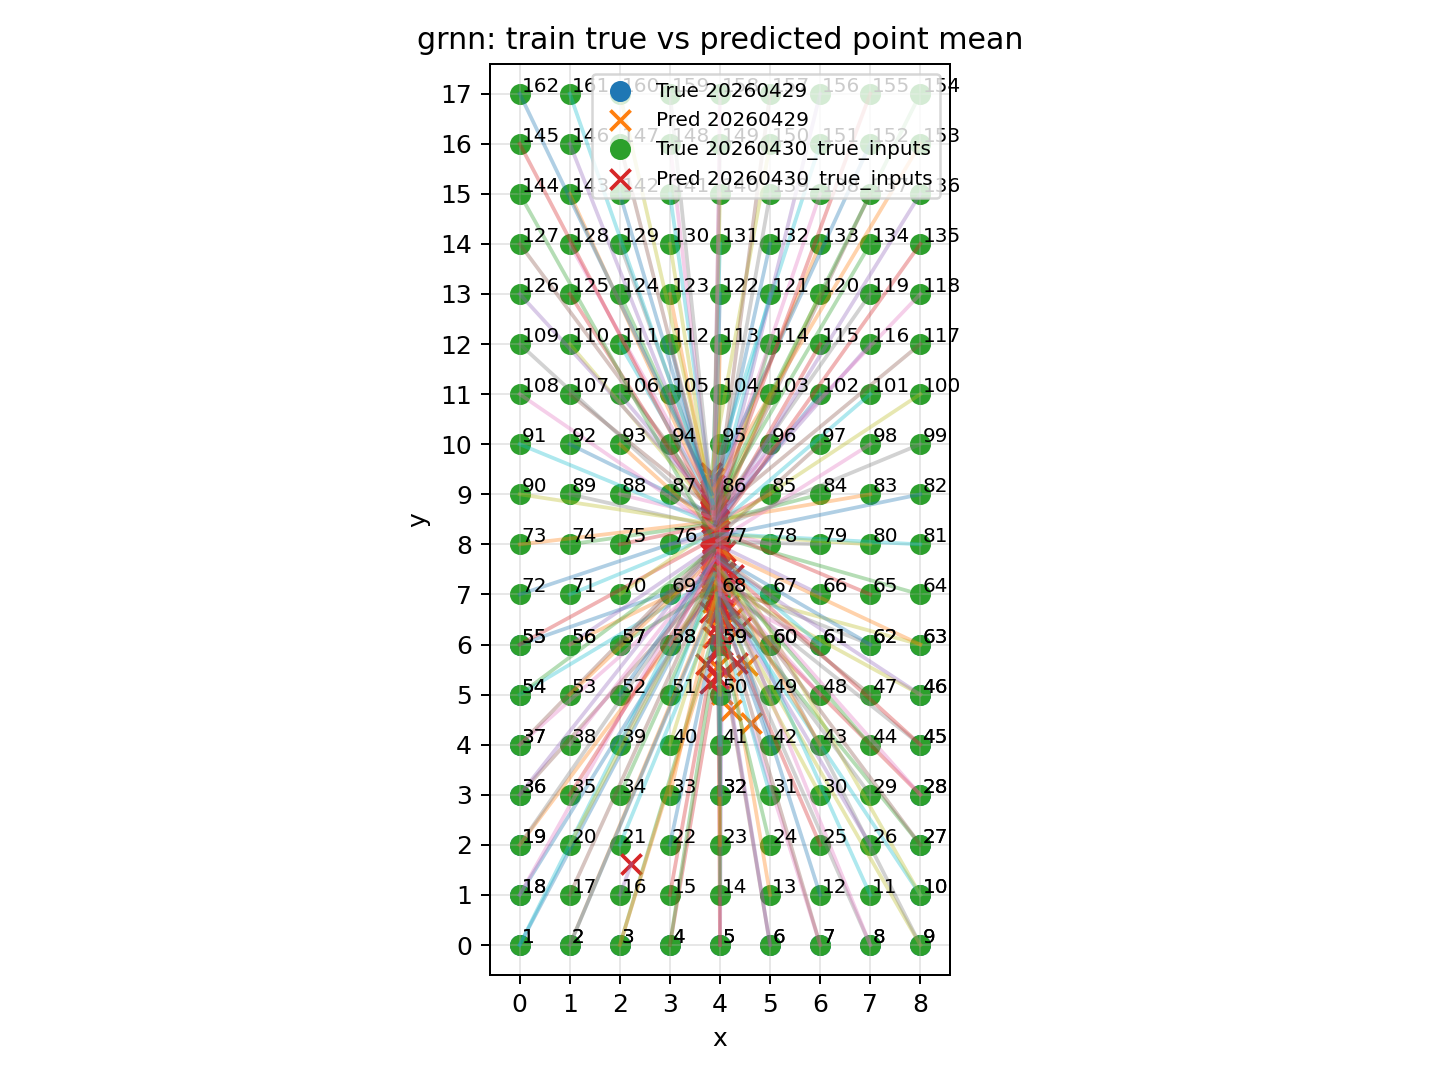

The file beside this chart, header and first rows:
dataset, record_id, x, y, pred_x, pred_y, n_windows, err_x, err_y, err_dist
20260429, 1, 0.0, 0.0, 3.799, 7.206, 1, 3.799, 7.206, 8.146
20260429, 2, 1.0, 0.0, 3.859, 6.843, 1, 2.859, 6.843, 7.416
20260429, 3, 2.0, 0.0, 3.855, 6.158, 1, 1.855, 6.158, 6.431
20260429, 4, 3.0, 0.0, 3.943, 5.543, 1, 0.9426, 5.543, 5.622
20260429, 5, 4.0, 0.0, 4.031, 5.016, 1, 0.0308, 5.016, 5.016
20260429, 6, 5.0, 0.0, 4.218, 4.689, 1, -0.7819, 4.689, 4.754
20260429, 7, 6.0, 0.0, 4.612, 4.432, 1, -1.388, 4.432, 4.644
20260429, 8, 7.0, 0.0, 4.533, 5.591, 1, -2.467, 5.591, 6.111
20260429, 9, 8.0, 0.0, 4.245, 6.527, 1, -3.755, 6.527, 7.53
20260429, 10, 8.0, 1.0, 4.184, 6.739, 1, -3.816, 5.739, 6.892
20260429, 18, 0.0, 1.0, 3.809, 7.152, 1, 3.809, 6.152, 7.236
20260429, 19, 0.0, 2.0, 3.908, 7.224, 1, 3.908, 5.224, 6.524
20260429, 27, 8.0, 2.0, 4.074, 6.864, 1, -3.926, 4.864, 6.251
20260429, 28, 8.0, 3.0, 4.037, 6.974, 1, -3.963, 3.974, 5.612
20260429, 32, 4.0, 3.0, 4.021, 6.562, 1, 0.02056, 3.562, 3.562
20260429, 36, 0.0, 3.0, 3.832, 7.259, 1, 3.832, 4.259, 5.729
20260429, 37, 0.0, 4.0, 3.826, 7.373, 1, 3.826, 3.373, 5.101
20260429, 45, 8.0, 4.0, 3.938, 7.236, 1, -4.062, 3.236, 5.193
20260429, 46, 8.0, 5.0, 3.922, 7.23, 1, -4.078, 2.23, 4.648
20260429, 54, 0.0, 5.0, 3.864, 7.321, 1, 3.864, 2.321, 4.508
20260429, 55, 0.0, 6.0, 3.849, 7.342, 1, 3.849, 1.342, 4.077
20260429, 56, 1.0, 6.0, 3.85, 7.397, 1, 2.85, 1.397, 3.174
20260429, 57, 2.0, 6.0, 3.886, 7.127, 1, 1.886, 1.127, 2.198
20260429, 58, 3.0, 6.0, 3.948, 7.108, 1, 0.9482, 1.108, 1.458
20260429, 59, 4.0, 6.0, 3.963, 6.966, 1, -0.03738, 0.9656, 0.9663
20260429, 60, 5.0, 6.0, 3.972, 6.965, 1, -1.028, 0.9647, 1.41
20260429, 61, 6.0, 6.0, 3.978, 6.996, 1, -2.022, 0.9965, 2.254
20260429, 62, 7.0, 6.0, 3.967, 7.214, 1, -3.033, 1.214, 3.267
20260429, 63, 8.0, 6.0, 3.975, 7.103, 1, -4.025, 1.103, 4.173
20260430_true_inputs, 1, 0.0, 0.0, 3.903, 7.877, 1, 3.903, 7.877, 8.791
20260430_true_inputs, 2, 1.0, 0.0, 3.802, 6.642, 1, 2.802, 6.642, 7.209
20260430_true_inputs, 3, 2.0, 0.0, 3.725, 5.603, 1, 1.725, 5.603, 5.862
20260430_true_inputs, 4, 3.0, 0.0, 3.81, 5.225, 1, 0.8096, 5.225, 5.287
20260430_true_inputs, 5, 4.0, 0.0, 3.967, 5.341, 1, -0.03335, 5.341, 5.341
20260430_true_inputs, 6, 5.0, 0.0, 4.109, 5.48, 1, -0.8905, 5.48, 5.552
20260430_true_inputs, 7, 6.0, 0.0, 4.345, 5.633, 1, -1.655, 5.633, 5.871
20260430_true_inputs, 8, 7.0, 0.0, 4.427, 6.355, 1, -2.573, 6.355, 6.856
20260430_true_inputs, 9, 8.0, 0.0, 4.259, 7.379, 1, -3.741, 7.379, 8.273
20260430_true_inputs, 10, 8.0, 1.0, 4.09, 7.876, 1, -3.91, 6.876, 7.91
20260430_true_inputs, 11, 7.0, 1.0, 4.1, 7.432, 1, -2.9, 6.432, 7.055
20260430_true_inputs, 12, 6.0, 1.0, 4.161, 6.79, 1, -1.839, 5.79, 6.075
20260430_true_inputs, 13, 5.0, 1.0, 4.071, 6.503, 1, -0.9294, 5.503, 5.58
20260430_true_inputs, 14, 4.0, 1.0, 4.004, 6.204, 1, 0.004437, 5.204, 5.204
20260430_true_inputs, 15, 3.0, 1.0, 3.974, 6.402, 1, 0.9738, 5.402, 5.489
20260430_true_inputs, 16, 2.0, 1.0, 2.23, 1.624, 1, 0.2302, 0.6241, 0.6652
20260430_true_inputs, 17, 1.0, 1.0, 3.844, 7.267, 1, 2.844, 6.267, 6.883
20260430_true_inputs, 18, 0.0, 1.0, 3.821, 7.812, 1, 3.821, 6.812, 7.81
20260430_true_inputs, 19, 0.0, 2.0, 3.872, 7.589, 1, 3.872, 5.589, 6.799
20260430_true_inputs, 20, 1.0, 2.0, 3.851, 7.404, 1, 2.851, 5.404, 6.11
20260430_true_inputs, 21, 2.0, 2.0, 3.911, 6.656, 1, 1.911, 4.656, 5.033
20260430_true_inputs, 22, 3.0, 2.0, 3.878, 6.149, 1, 0.8776, 4.149, 4.241
20260430_true_inputs, 23, 4.0, 2.0, 3.976, 5.926, 1, -0.02433, 3.926, 3.926
20260430_true_inputs, 24, 5.0, 2.0, 4.043, 5.991, 1, -0.9567, 3.991, 4.104
20260430_true_inputs, 25, 6.0, 2.0, 4.074, 6.475, 1, -1.926, 4.475, 4.871
20260430_true_inputs, 26, 7.0, 2.0, 4.018, 7.038, 1, -2.982, 5.038, 5.854
20260430_true_inputs, 27, 8.0, 2.0, 4.076, 7.267, 1, -3.924, 5.267, 6.568
20260430_true_inputs, 28, 8.0, 3.0, 4.056, 7.453, 1, -3.944, 4.453, 5.949
20260430_true_inputs, 29, 7.0, 3.0, 4.034, 6.985, 1, -2.966, 3.985, 4.968
20260430_true_inputs, 30, 6.0, 3.0, 4.008, 6.705, 1, -1.992, 3.705, 4.207
20260430_true_inputs, 31, 5.0, 3.0, 3.984, 6.606, 1, -1.016, 3.606, 3.746
... 131 more rows
